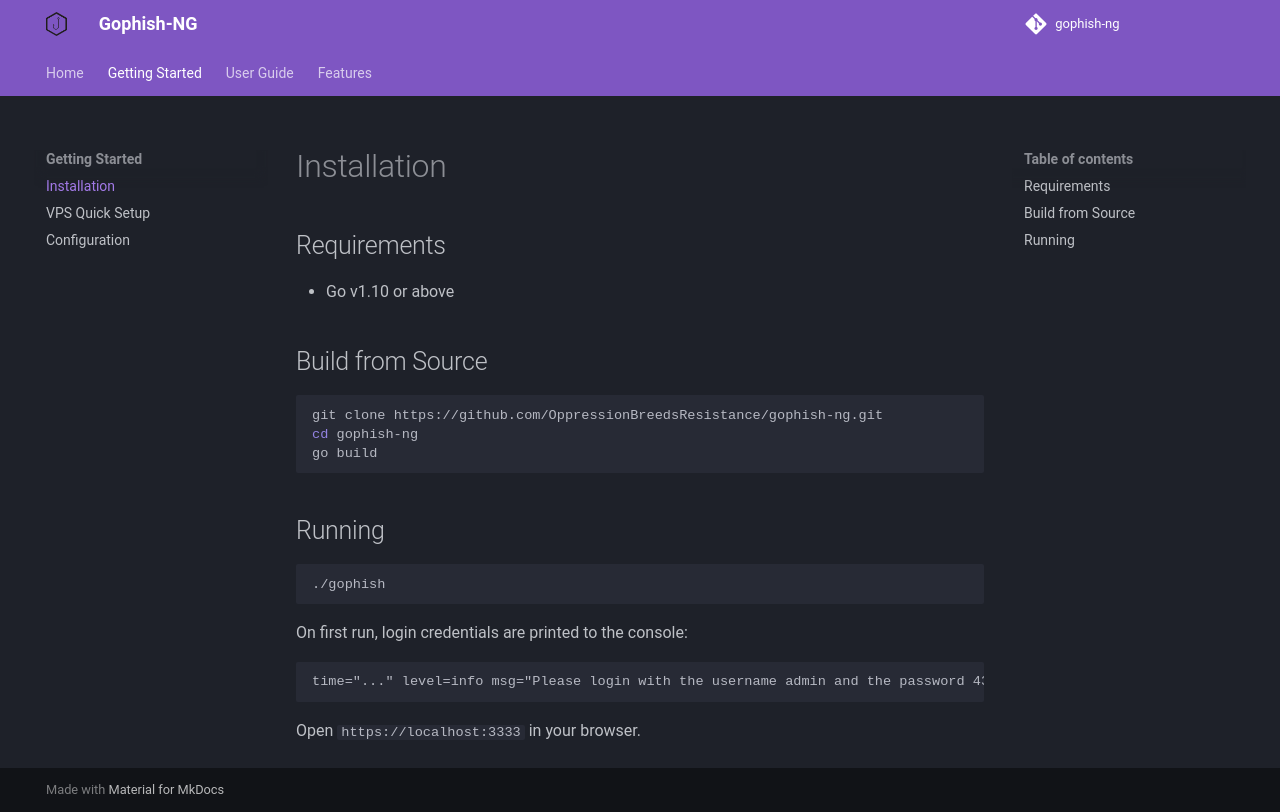

repository: OppressionBreedsResistance/gophish-ng · page: getting-started/installation/index.html · generator: mkdocs

# Installation

## Requirements

- Go v1.10 or above

## Build from Source

```bash
git clone https://github.com/OppressionBreedsResistance/gophish-ng.git
cd gophish-ng
go build
```

## Running

```bash
./gophish
```

On first run, login credentials are printed to the console:

```
time="..." level=info msg="Please login with the username admin and the password 4304d5255378177d"
```

Open `https://localhost:3333` in your browser.
